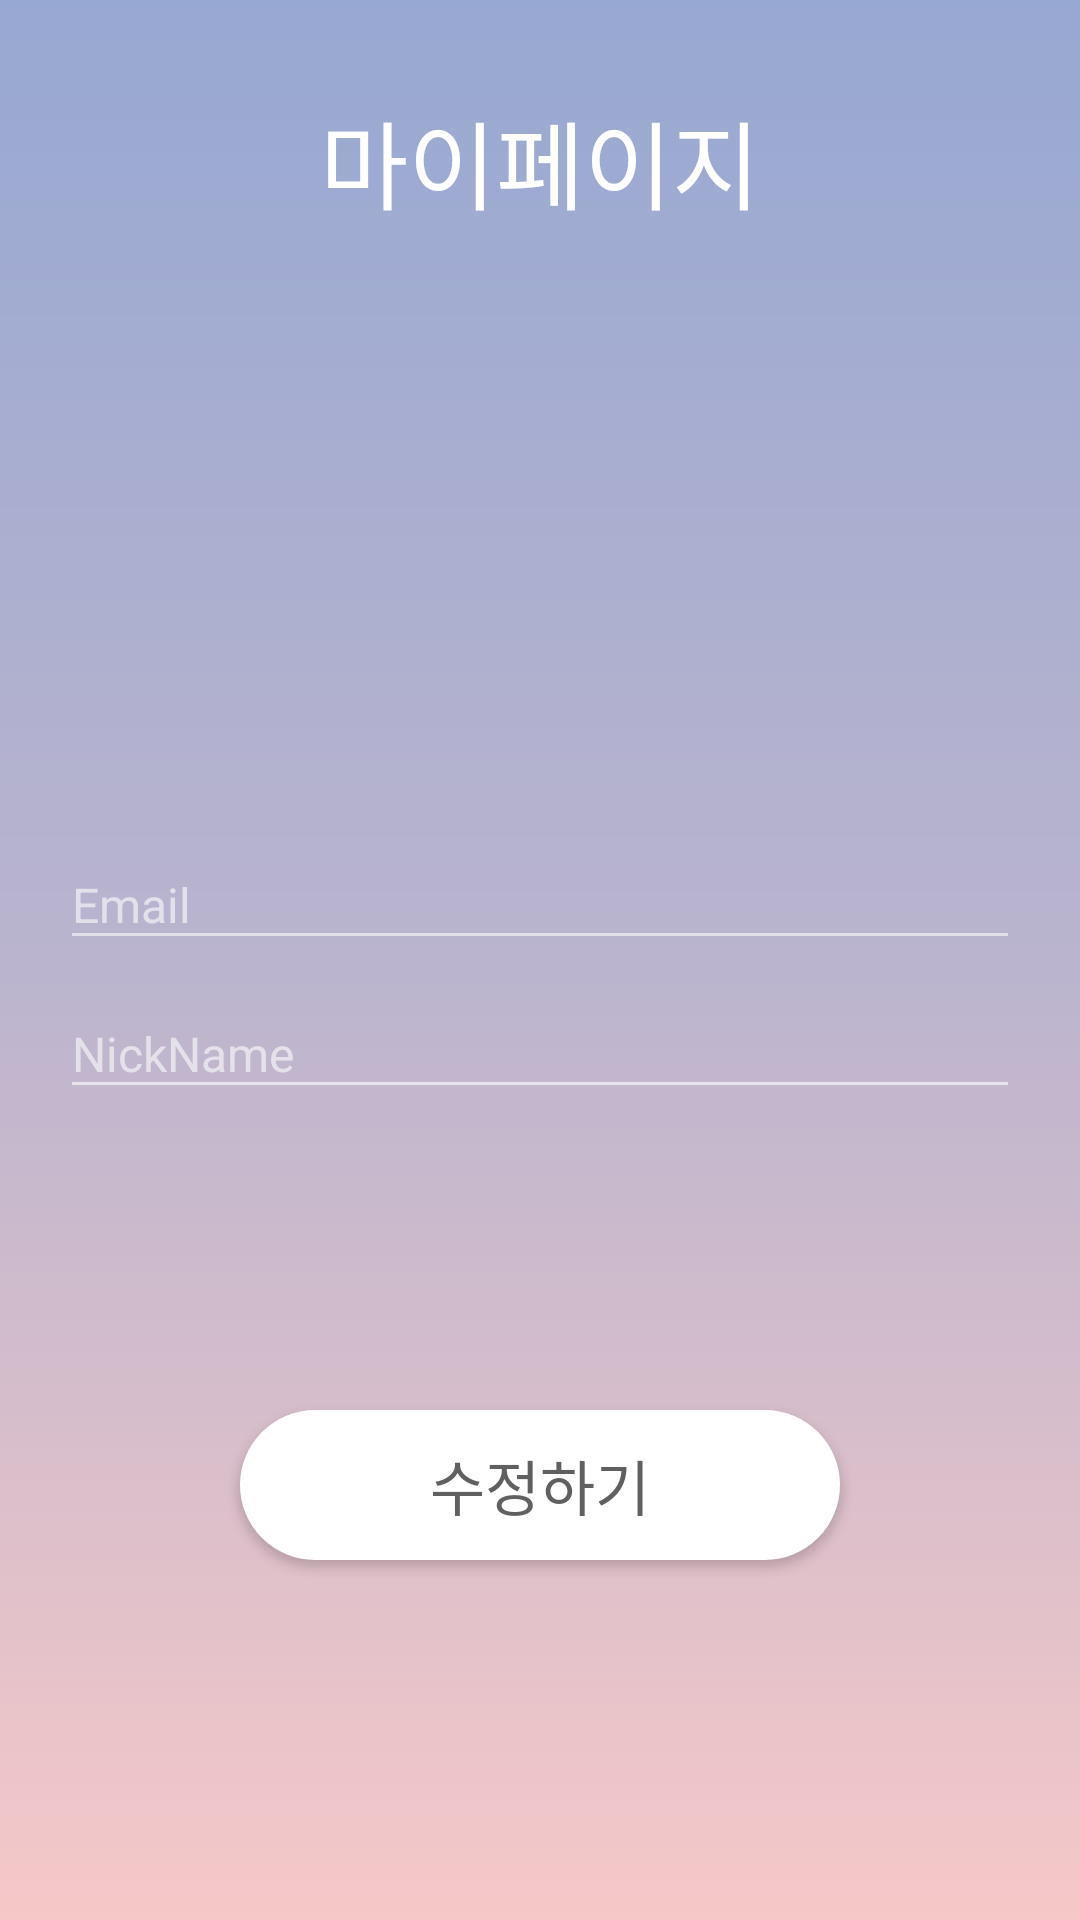

This screen was rendered from an Android layout file. Write that file and the resources it references.
<!-- AndroidManifest.xml: application theme noActionBarAppTheme -->
<!-- res/layout/activity_mypage.xml -->
<?xml version="1.0" encoding="utf-8"?>
<layout xmlns:android="http://schemas.android.com/apk/res/android"
    xmlns:app="http://schemas.android.com/apk/res-auto"
    xmlns:tools="http://schemas.android.com/tools">

    <data>

        <variable
            name="vm"
            type="com.mywidget.ui.mypage.MyPageViewModel" />
    </data>

    <androidx.constraintlayout.widget.ConstraintLayout
        android:layout_width="match_parent"
        android:layout_height="match_parent">

        <include
            layout="@layout/activity_background"
            app:layout_constraintTop_toTopOf="parent" />

        <TextView
            android:id="@+id/textView"
            android:layout_width="wrap_content"
            android:layout_height="wrap_content"
            android:layout_alignParentTop="true"
            android:layout_centerHorizontal="true"
            android:layout_marginTop="30dp"
            android:text="마이페이지"
            android:textColor="#ffffff"
            android:textSize="32sp"
            app:layout_constraintEnd_toEndOf="parent"
            app:layout_constraintStart_toStartOf="parent"
            app:layout_constraintTop_toTopOf="parent" />

        <com.google.android.material.textfield.TextInputLayout
            android:id="@+id/inputIdContainer"
            android:layout_width="match_parent"
            android:layout_height="wrap_content"
            android:paddingStart="20dp"
            android:paddingEnd="20dp"
            android:textColorHint="#96ffffff"
            android:theme="@style/EditScreenTextInputLayoutStyle"
            app:layout_constraintBottom_toTopOf="@+id/nicknameContainer"
            app:layout_constraintTop_toTopOf="parent"
            app:layout_constraintVertical_chainStyle="packed">

            <EditText
                android:id="@+id/inputId"
                android:layout_width="match_parent"
                android:layout_height="match_parent"
                android:drawableEnd="@drawable/ic_email_white_24dp"
                android:drawablePadding="16dp"
                android:enabled="false"
                android:focusable="false"
                android:hint="Email"
                android:inputType="textEmailAddress"
                android:maxLines="1"
                android:text="@{vm.myId}"
                android:textColor="@android:color/white"
                android:textSize="16sp" />

        </com.google.android.material.textfield.TextInputLayout>

        <com.google.android.material.textfield.TextInputLayout
            android:id="@+id/nicknameContainer"
            android:layout_width="match_parent"
            android:layout_height="wrap_content"
            android:focusable="true"
            android:focusableInTouchMode="true"
            android:paddingStart="20dp"
            android:paddingEnd="20dp"
            android:textColorHint="#96ffffff"
            android:theme="@style/EditScreenTextInputLayoutStyle"
            app:layout_constraintBottom_toBottomOf="parent"
            app:layout_constraintTop_toBottomOf="@+id/inputIdContainer">

            <EditText
                android:id="@+id/nicknameEdit"
                android:layout_width="match_parent"
                android:layout_height="match_parent"
                android:drawableEnd="@drawable/ic_lock_white_24dp"
                android:drawablePadding="16dp"
                android:hint="NickName"
                android:maxLines="1"
                android:text="@{vm.nickName}"
                android:textColor="@android:color/white"
                android:textSize="16sp" />
        </com.google.android.material.textfield.TextInputLayout>

        <Button
            android:id="@+id/signUpBtn"
            android:layout_width="200dp"
            android:layout_height="50dp"
            android:layout_marginBottom="20dp"
            android:background="@drawable/btn_round_white"
            android:onClick="@{() -> vm.updateNickName(nicknameEdit.getText().toString())}"
            android:text="수정하기"
            android:textAllCaps="false"
            android:textColor="#606060"
            android:textSize="20dp"
            app:layout_constraintBottom_toBottomOf="parent"
            app:layout_constraintEnd_toEndOf="parent"
            app:layout_constraintStart_toStartOf="parent"
            app:layout_constraintTop_toBottomOf="@+id/nicknameContainer" />

    </androidx.constraintlayout.widget.ConstraintLayout>
</layout>
<!-- res/layout/activity_background.xml (included above) -->
<?xml version="1.0" encoding="utf-8"?>
<androidx.constraintlayout.widget.ConstraintLayout xmlns:android="http://schemas.android.com/apk/res/android"
    android:layout_width="match_parent"
    android:layout_height="match_parent"
    xmlns:app="http://schemas.android.com/apk/res-auto">

    <View
        android:layout_width="match_parent"
        android:layout_height="match_parent"
        android:background="@drawable/background_gradation"/>

    


</androidx.constraintlayout.widget.ConstraintLayout>
<!-- res/layout/background_cloud.xml (included above) -->
<?xml version="1.0" encoding="utf-8"?>
<androidx.constraintlayout.widget.ConstraintLayout xmlns:android="http://schemas.android.com/apk/res/android"
    xmlns:app="http://schemas.android.com/apk/res-auto"
    xmlns:tools="http://schemas.android.com/tools"
    android:layout_width="match_parent"
    android:layout_height="200dp">

    <ImageView
        android:layout_width="90dp"
        android:layout_height="60dp"
        android:layout_marginStart="30dp"
        android:layout_marginTop="20dp"
        android:alpha="0.4"
        android:src="@drawable/icon_cloud"
        app:layout_constraintStart_toStartOf="parent"
        app:layout_constraintTop_toTopOf="parent" />

    <ImageView
        android:layout_width="60dp"
        android:layout_height="60dp"
        android:alpha="0.4"
        android:src="@drawable/icon_cloud"
        app:layout_constraintEnd_toEndOf="parent"
        app:layout_constraintTop_toTopOf="parent" />

    <ImageView
        android:layout_width="120dp"
        android:layout_height="60dp"
        android:alpha="0.4"
        android:src="@drawable/icon_cloud"
        app:layout_constraintBottom_toBottomOf="parent"
        app:layout_constraintEnd_toEndOf="parent"
        app:layout_constraintStart_toStartOf="parent" />
</androidx.constraintlayout.widget.ConstraintLayout>
<!-- resources referenced by this layout -->
<resources>
  <!-- drawable background_gradation (drawable) -->
  <?xml version="1.0" encoding="utf-8"?>
  <shape xmlns:android="http://schemas.android.com/apk/res/android">
      <gradient
          android:angle="90"
          android:startColor="#f6c8c8"
          android:centerColor="#bab4ce"
          android:endColor="#97a8d2"
          android:type="linear" />
  </shape>
  <!-- drawable btn_round_white (drawable) -->
  <?xml version="1.0" encoding="utf-8"?>
  <shape xmlns:android="http://schemas.android.com/apk/res/android">
  
      <solid android:color="#ffffff"/>
  
      <corners android:radius="40dp"/>
  </shape>
  <!-- drawable icon_cloud: png bitmap (drawable-xxhdpi, 141450 bytes) -->
  <style name="EditScreenTextInputLayoutStyle" parent="Theme.AppCompat.Light.NoActionBar">
          <item name="colorControlNormal">@color/textInputLayout</item>
          <item name="colorControlActivated">@color/textInputLayout</item>
          <item name="colorControlHighlight">@color/textInputLayout</item>
          <item name="colorAccent">@color/textInputLayout</item>
          <item name="android:textColorHint">@color/textInputLayout</item>
      </style>
  <style name="noActionBarAppTheme" parent="Theme.AppCompat.Light.DarkActionBar">
          
          <item name="colorPrimary">#97a8d2</item>
          <item name="colorPrimaryDark">#97a8d2</item>
          <item name="colorAccent">@color/colorAccent</item>
          <item name="windowActionBar">false</item>
          <item name="windowNoTitle">true</item>
      </style>
  <color name="textInputLayout">#96ffffff</color>
  <color name="colorAccent">#D81B60</color>
</resources>
